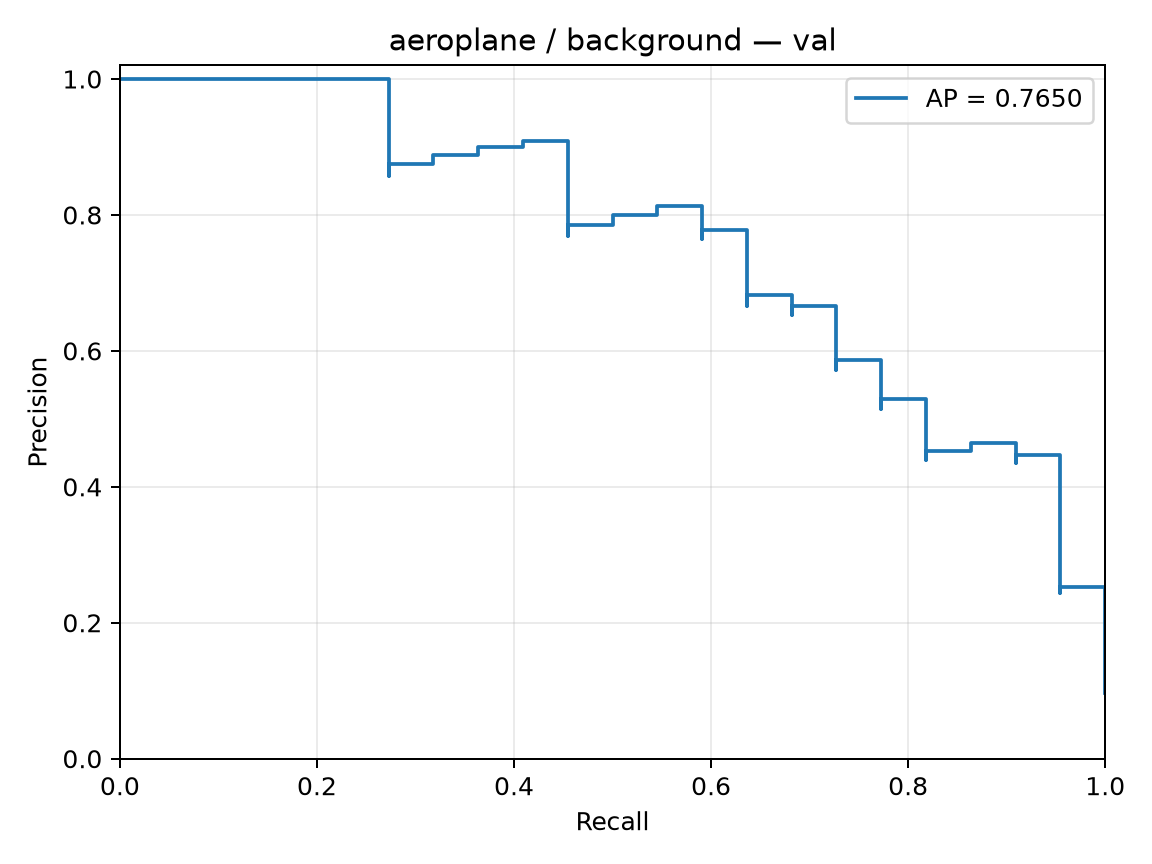

The table this chart was drawn from, first rows:
precision, recall, threshold
0.09735, 1.0, -3.16
0.09778, 1.0, -3.146
0.09821, 1.0, -3.04
0.09865, 1.0, -2.973
0.0991, 1.0, -2.958
0.09955, 1.0, -2.886
0.1, 1.0, -2.852
0.1005, 1.0, -2.811
0.1009, 1.0, -2.787
0.1014, 1.0, -2.747
0.1019, 1.0, -2.691
0.1023, 1.0, -2.678
0.1028, 1.0, -2.617
0.1033, 1.0, -2.597
0.1038, 1.0, -2.587
0.1043, 1.0, -2.548
0.1048, 1.0, -2.532
0.1053, 1.0, -2.509
0.1058, 1.0, -2.467
0.1063, 1.0, -2.46
0.1068, 1.0, -2.452
0.1073, 1.0, -2.45
0.1078, 1.0, -2.437
0.1084, 1.0, -2.422
0.1089, 1.0, -2.408
0.1095, 1.0, -2.408
0.11, 1.0, -2.397
0.1106, 1.0, -2.383
0.1111, 1.0, -2.363
0.1117, 1.0, -2.345
0.1122, 1.0, -2.31
0.1128, 1.0, -2.309
0.1134, 1.0, -2.298
0.114, 1.0, -2.285
0.1146, 1.0, -2.279
0.1152, 1.0, -2.262
0.1158, 1.0, -2.242
0.1164, 1.0, -2.228
0.117, 1.0, -2.216
0.1176, 1.0, -2.21
0.1183, 1.0, -2.198
0.1189, 1.0, -2.194
0.1196, 1.0, -2.189
0.1202, 1.0, -2.158
0.1209, 1.0, -2.153
0.1215, 1.0, -2.153
0.1222, 1.0, -2.15
0.1229, 1.0, -2.141
0.1236, 1.0, -2.134
0.1243, 1.0, -2.133
0.125, 1.0, -2.129
0.1257, 1.0, -2.101
0.1264, 1.0, -2.095
0.1272, 1.0, -2.089
0.1279, 1.0, -2.081
0.1287, 1.0, -2.081
0.1294, 1.0, -2.08
0.1302, 1.0, -2.068
0.131, 1.0, -2.062
0.1317, 1.0, -2.055
... 167 more rows
